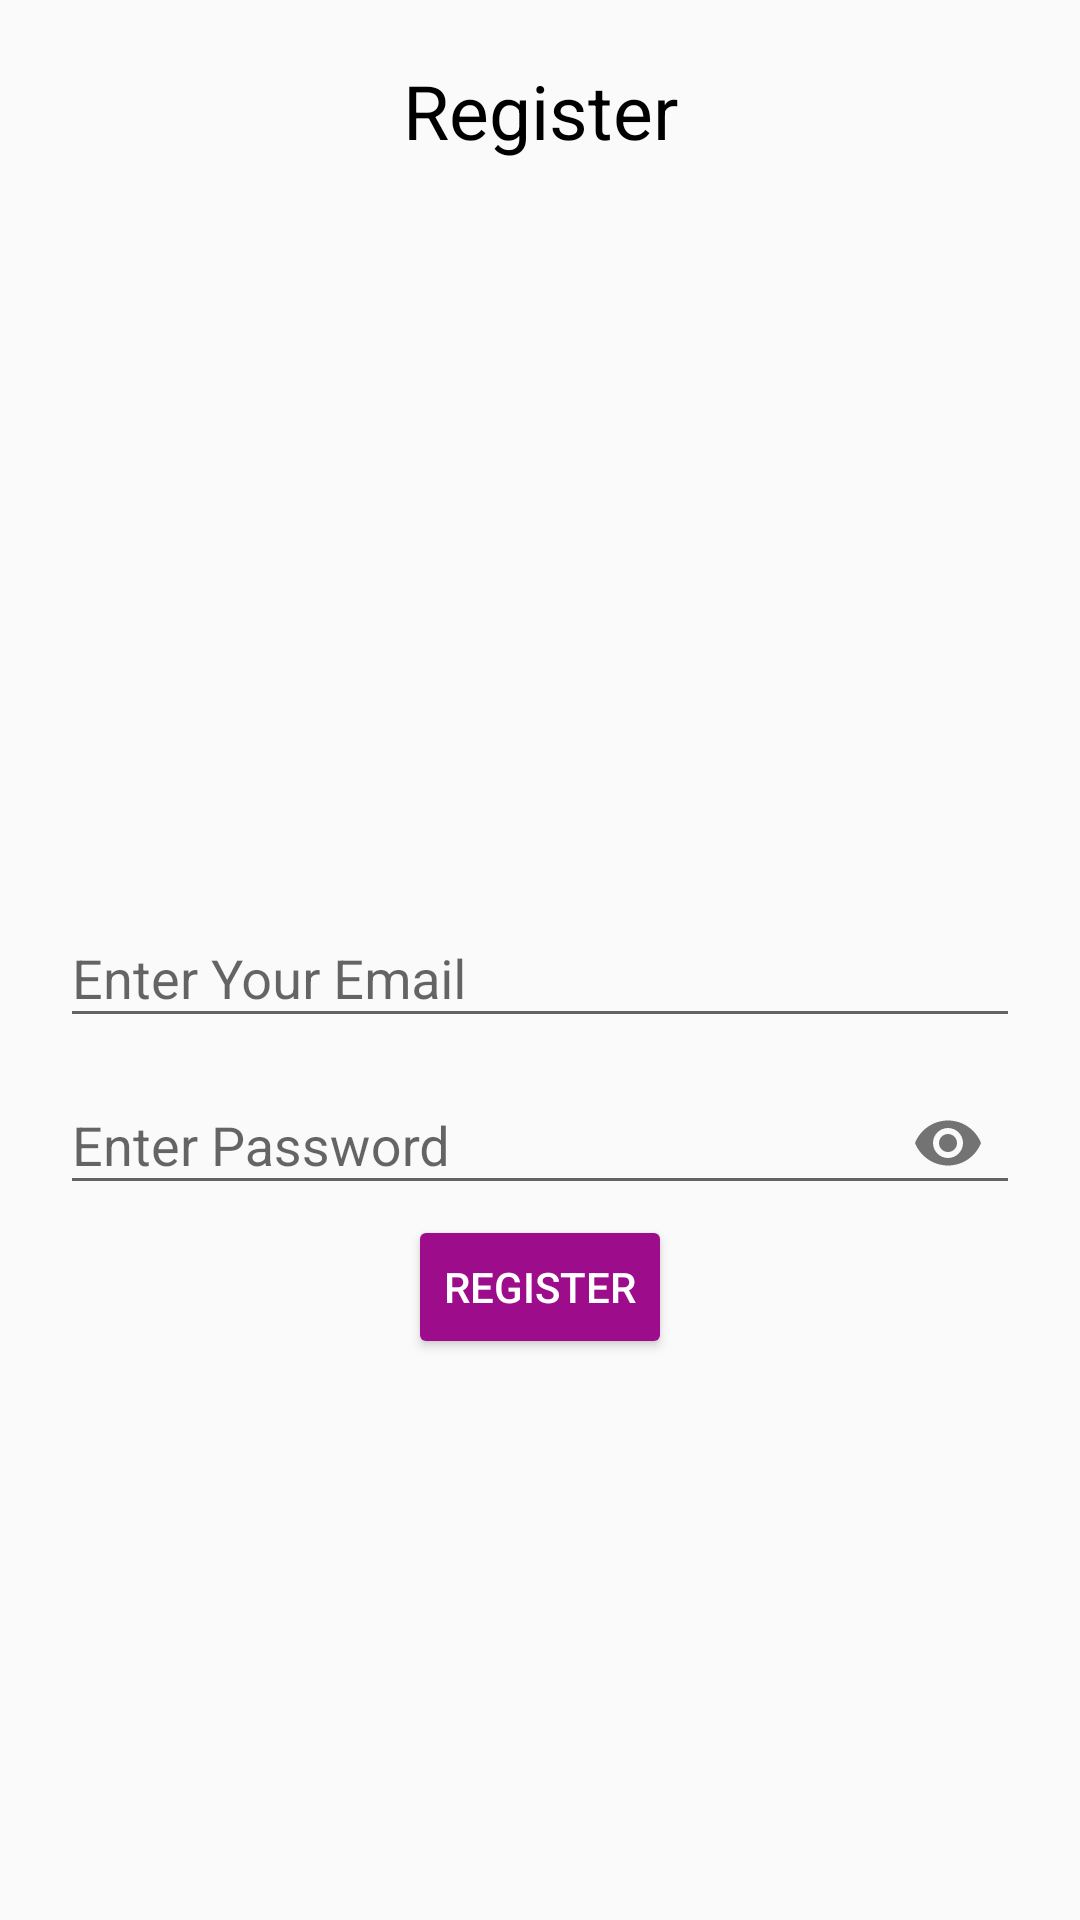

This screen was rendered from an Android layout file. Write that file and the resources it references.
<!-- AndroidManifest.xml: application theme AppTheme -->
<!-- res/layout/activity_register.xml -->
<?xml version="1.0" encoding="utf-8"?>
<RelativeLayout xmlns:android="http://schemas.android.com/apk/res/android"
    xmlns:app="http://schemas.android.com/apk/res-auto"
    xmlns:tools="http://schemas.android.com/tools"
    android:layout_width="match_parent"
    android:layout_height="match_parent"
    tools:context=".RegisterActivity"
    android:padding="20sp">

    
    <TextView
        android:layout_width="match_parent"
        android:layout_height="wrap_content"
        android:textAlignment="center"
        android:text="Register"
        android:textColor="@color/blackTextColour"
        android:textSize="25sp"
        android:gravity="center_horizontal" />

    
    <com.google.android.material.textfield.TextInputLayout
        android:layout_width="match_parent"
        android:layout_height="wrap_content"
        android:layout_centerHorizontal="true"
        android:layout_centerVertical="true"
        android:id="@+id/email_layout">
        <EditText
            android:id="@+id/reg_email_input"
            android:inputType="textEmailAddress"
            android:hint="Enter Your Email"
            android:layout_width="match_parent"
            android:layout_height="wrap_content" />
    </com.google.android.material.textfield.TextInputLayout>

    
    <com.google.android.material.textfield.TextInputLayout
        android:layout_width="match_parent"
        android:layout_height="wrap_content"
        android:layout_centerHorizontal="true"
        android:layout_centerVertical="true"
        android:id="@+id/password_layout"
        android:layout_below="@id/email_layout"
        app:passwordToggleEnabled="true">
        <EditText
            android:id="@+id/reg_password_input"
            android:inputType="textPassword"
            android:hint="Enter Password"
            android:layout_width="match_parent"
            android:layout_height="wrap_content" />
    </com.google.android.material.textfield.TextInputLayout>

    
    <Button
        android:id="@+id/btn_register"
        android:text="Register"
        android:layout_centerHorizontal="true"
        android:layout_width="wrap_content"
        android:layout_height="wrap_content"
        android:layout_below="@id/password_layout"
        style="@style/Widget.AppCompat.Button.Colored" />

</RelativeLayout>
<!-- resources referenced by this layout -->
<resources>
  <color name="blackTextColour">#000</color>
  <style name="AppTheme" parent="Theme.AppCompat.Light.DarkActionBar">
          
          <item name="colorPrimary">@color/colorPrimary</item>
          <item name="colorPrimaryDark">@color/colorPrimaryDark</item>
          <item name="colorAccent">@color/colorAccent</item>
          <item name="android:windowDisablePreview">true</item>
      </style>
  <color name="colorPrimary">#F041DA</color>
  <color name="colorPrimaryDark">#9D0C8A</color>
  <color name="colorAccent">#9D0C8A</color>
</resources>
